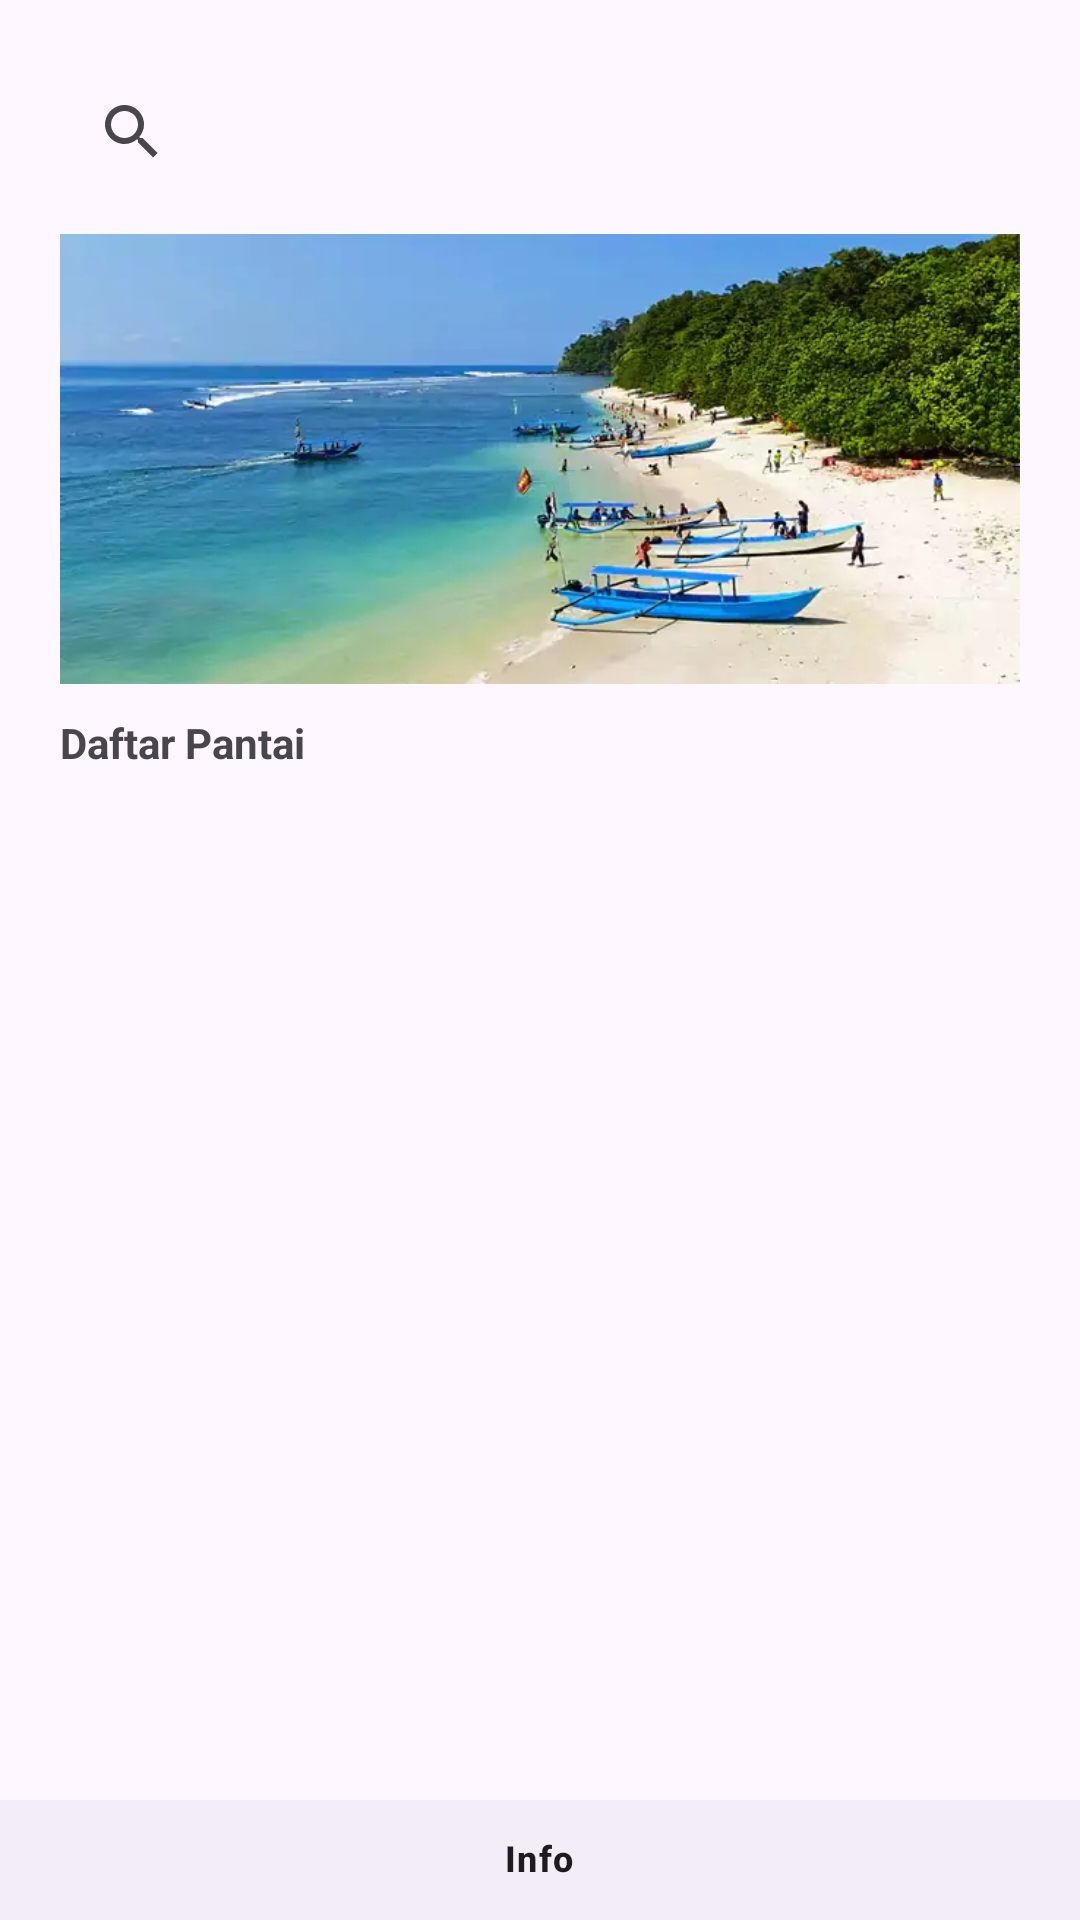

Android layout source for this screen:
<!-- AndroidManifest.xml: application theme Theme.MyPariwisata -->
<!-- res/layout/activity_main.xml -->
<?xml version="1.0" encoding="utf-8"?>
<RelativeLayout xmlns:android="http://schemas.android.com/apk/res/android"
    xmlns:app="http://schemas.android.com/apk/res-auto"
    xmlns:tools="http://schemas.android.com/tools"
    android:layout_width="match_parent"
    android:layout_height="match_parent"
    tools:context=".view.MainActivity">

    <SearchView
        android:layout_marginTop="20dp"
        android:layout_marginLeft="20dp"
        android:layout_marginRight="20dp"
        android:layout_width="match_parent"
        android:layout_height="wrap_content"
        android:id="@+id/sv" />

    <ImageView
        android:layout_below="@id/sv"
        android:scaleType="center"
        android:layout_marginLeft="20dp"
        android:layout_marginRight="20dp"
        android:layout_marginTop="10dp"
        android:background="@drawable/header"
        android:id="@+id/img_header"
        android:layout_width="match_parent"
        android:layout_height="150dp"/>

    <ScrollView
        android:id="@+id/scv"
        android:layout_marginLeft="20dp"
        android:layout_marginRight="20dp"
        android:layout_marginTop="10dp"
        android:layout_below="@id/img_header"
        android:layout_width="match_parent"
        android:layout_height="wrap_content">

        <LinearLayout
            android:orientation="vertical"
            android:layout_width="match_parent"
            android:layout_height="wrap_content">

            <TextView
                android:layout_below="@id/img_header"
                android:text="Daftar Pantai"
                android:textStyle="bold"
                android:layout_width="wrap_content"
                android:layout_height="wrap_content" />

            <androidx.recyclerview.widget.RecyclerView
                android:id="@+id/rvPantai"
                android:layout_width="match_parent"
                android:layout_height="wrap_content" />


        </LinearLayout>

    </ScrollView>

    <com.google.android.material.bottomnavigation.BottomNavigationView
        android:id="@+id/bottomNav"
        android:layout_width="match_parent"
        android:layout_height="40dp"
        android:layout_alignParentBottom="true"
        app:menu="@menu/bottom_nav_menu"/>


</RelativeLayout>
<!-- resources referenced by this layout -->
<resources>
  <!-- drawable header: jpg bitmap (drawable, 238206 bytes) -->
  <style name="Theme.MyPariwisata" parent="Base.Theme.MyPariwisata" />
  <style name="Base.Theme.MyPariwisata" parent="Theme.Material3.DayNight.NoActionBar">
          
          
      </style>
</resources>
